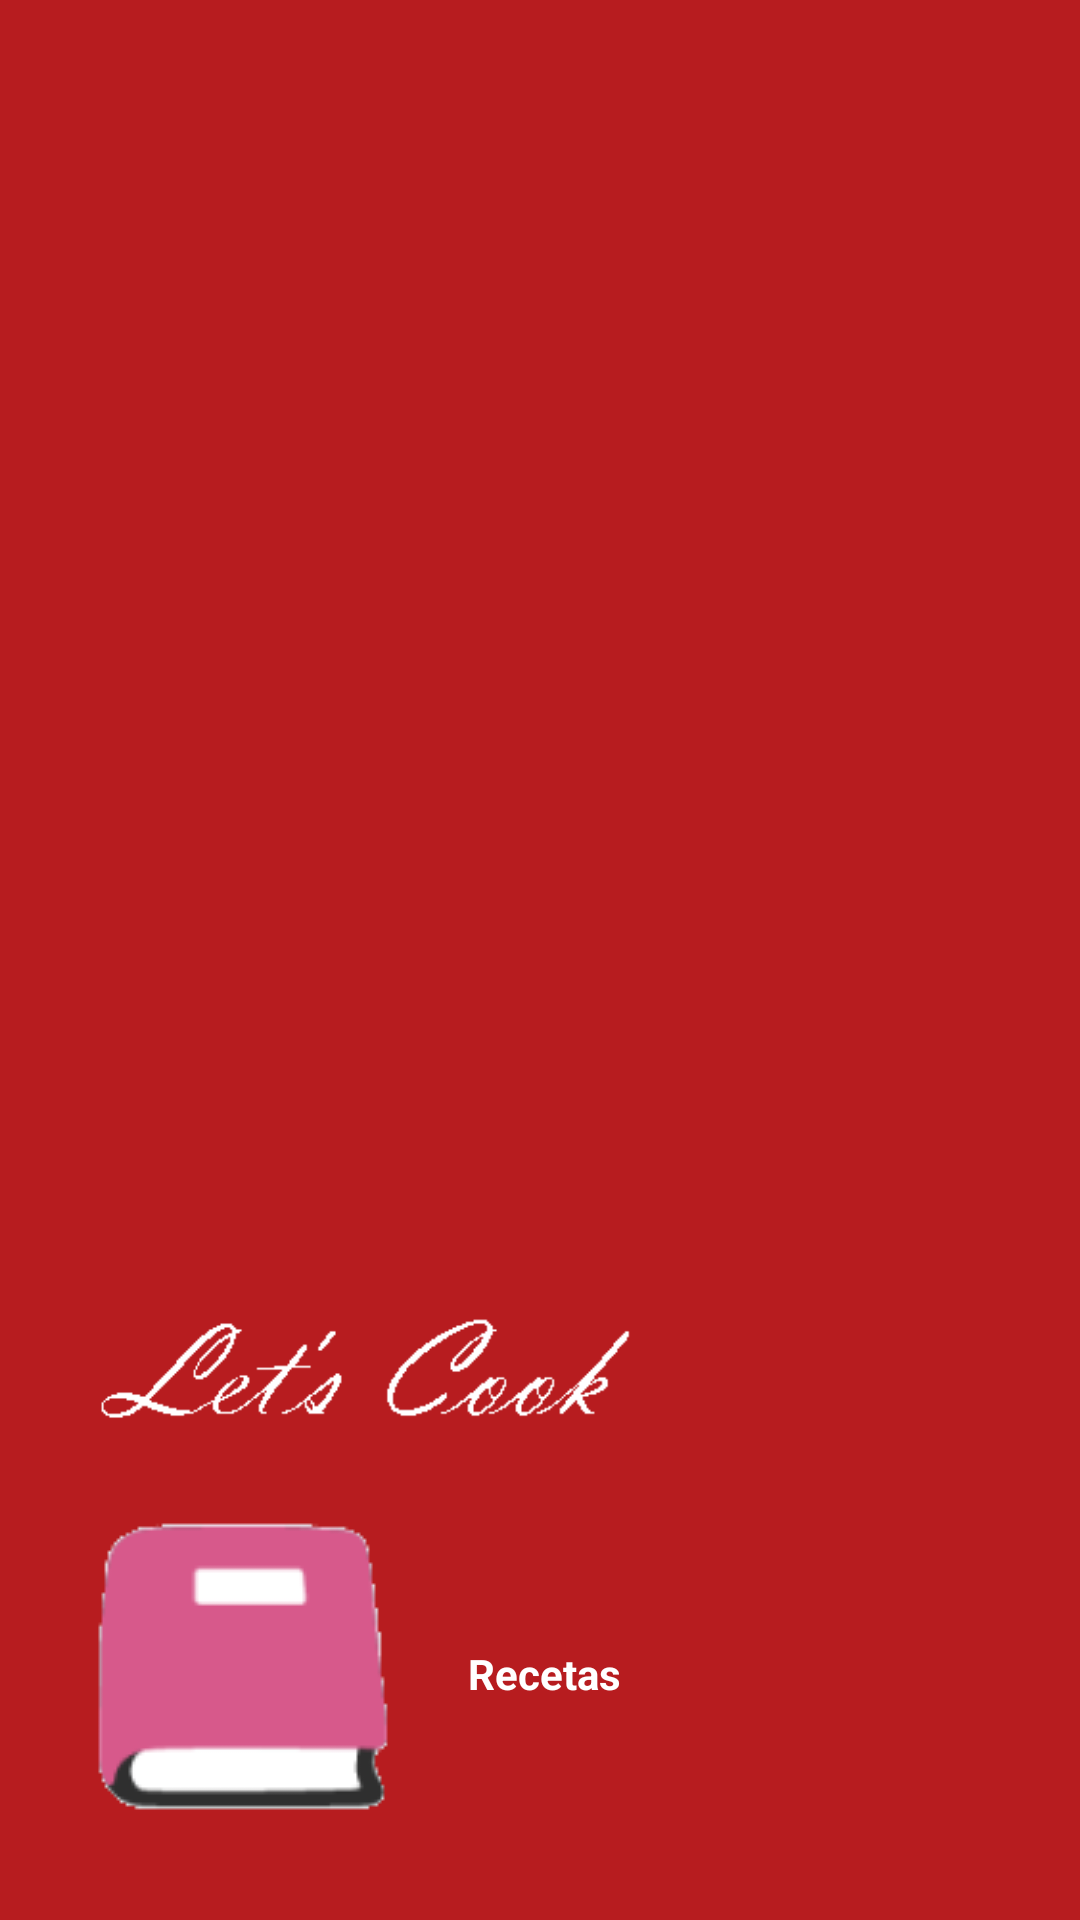

Produce the Android XML layout that renders to this screen, including the resource entries it uses.
<!-- AndroidManifest.xml: application theme Theme.gCook -->
<!-- res/layout/cabecera_drawer.xml -->
<?xml version="1.0" encoding="utf-8"?>
<LinearLayout xmlns:android="http://schemas.android.com/apk/res/android"
    android:layout_width="match_parent"
    android:layout_height="wrap_content"
    android:background="@color/primaryColor"
    android:gravity="bottom"
    android:orientation="vertical"
    android:padding="@dimen/padding_izquierdo_cabecera"
    android:theme="@style/ThemeOverlay.AppCompat.Dark">

    
    <ImageView
        android:id="@+id/imageView3"
        android:layout_width="@dimen/ancho_logo"
        android:layout_height="wrap_content"
        android:src="@drawable/logo" />

    <TableLayout
        android:layout_width="match_parent"
        android:layout_height="wrap_content"
        android:layout_gravity="center_vertical"
        android:columnCount="2"
        android:orientation="vertical"
        android:rowCount="2">


        <TableRow
            android:layout_width="match_parent"
            android:layout_height="match_parent">

            <ImageView
                android:id="@+id/icono_carrito"
                android:layout_width="wrap_content"
                android:layout_height="wrap_content"
                android:layout_marginRight="8dp"
                android:src="@drawable/recetas" />

            <TextView
                android:id="@+id/etiqueta_carrito"
                android:layout_width="wrap_content"
                android:layout_height="wrap_content"
                android:layout_gravity="center_vertical"
                android:text="@string/etiqueta_carrito"
                android:textAppearance="@style/TextAppearance.AppCompat.Body1"
                android:textStyle="bold" />

        </TableRow>


    </TableLayout>
</LinearLayout>
<!-- resources referenced by this layout -->
<resources>
  <color name="primaryColor">#b71c1f</color>
  <dimen name="ancho_logo">200dp</dimen>
  <dimen name="padding_izquierdo_cabecera">16dp</dimen>
  <!-- drawable logo: png bitmap (drawable, 1032 bytes) -->
  <!-- drawable recetas: png bitmap (drawable, 2890 bytes) -->
  <string name="etiqueta_carrito">Recetas</string>
  <style name="Theme.gCook" parent="Base.AppTheme" />
  <style name="Base.AppTheme" parent="Theme.AppCompat.Light.NoActionBar">
          <item name="colorPrimary">@color/primaryColor</item>
          <item name="colorPrimaryDark">@color/primaryDarkColor</item>
          <item name="colorAccent">@color/accentColor</item>
  
          <item name="android:windowBackground">@color/window_background</item>
      </style>
  <color name="primaryDarkColor">#ff4145</color>
  <color name="accentColor">#FF4081</color>
  <color name="window_background">#565656</color>
</resources>
